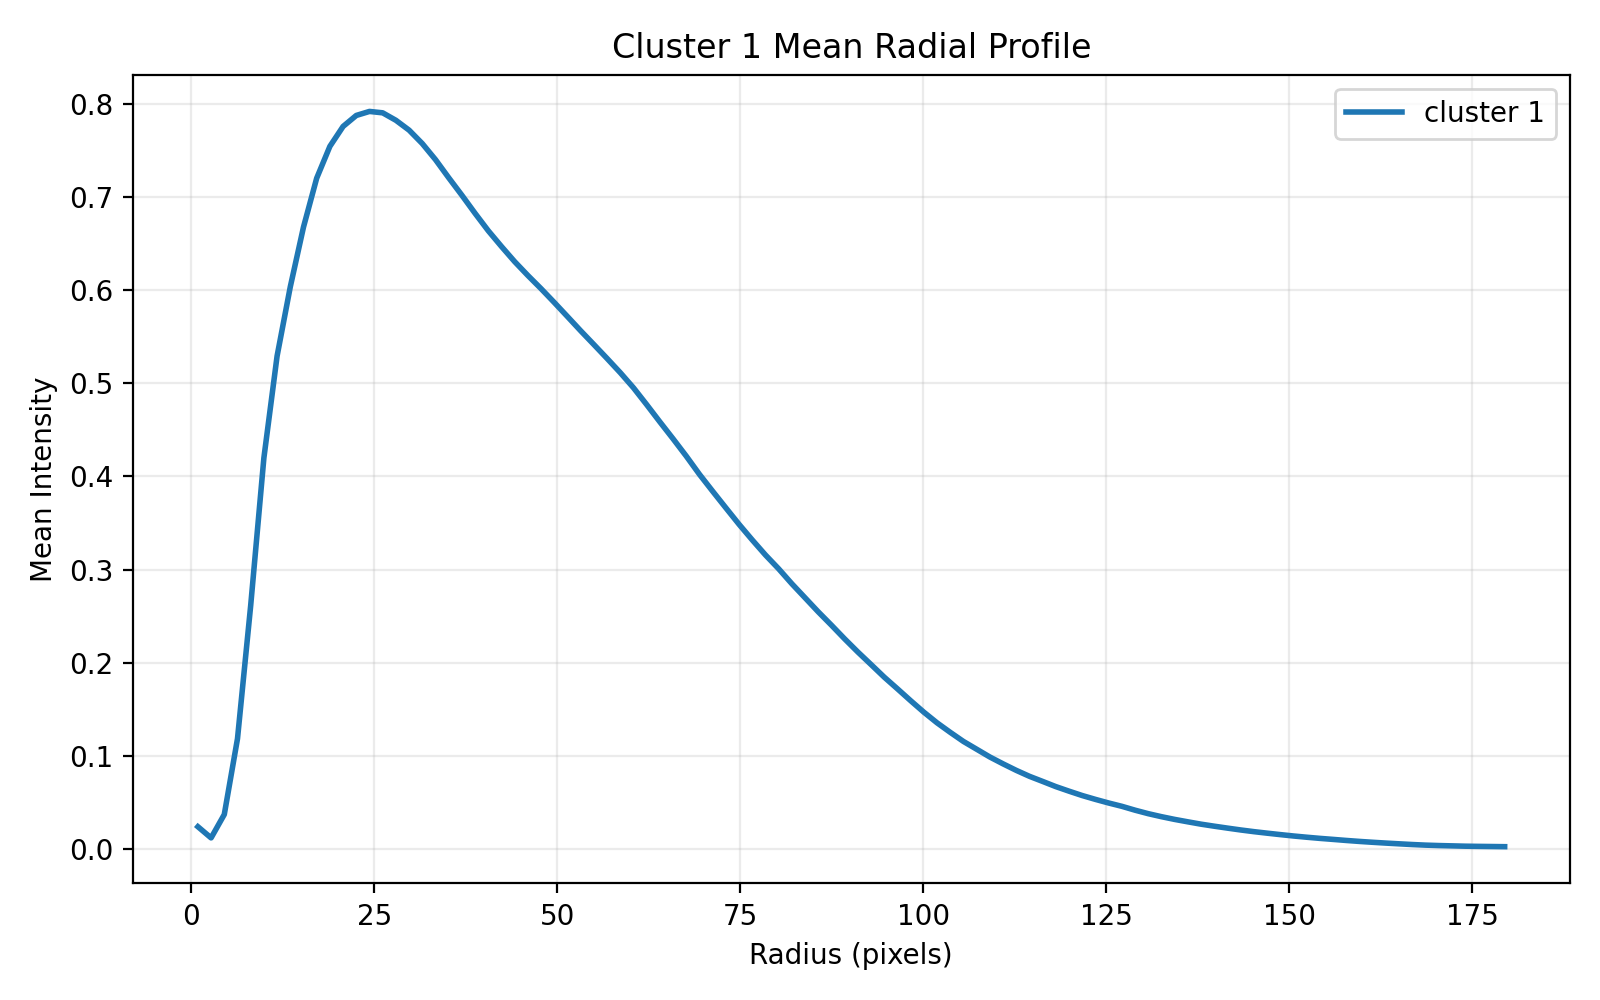

Source data for this figure (header and first rows):
radius_pixels, mean_intensity
0.9016, 0.02366
2.705, 0.01163
4.508, 0.03682
6.311, 0.1182
8.114, 0.2614
9.917, 0.4199
11.72, 0.5294
13.52, 0.6037
15.33, 0.6679
17.13, 0.7205
18.93, 0.7547
20.74, 0.7761
22.54, 0.7879
24.34, 0.7922
26.15, 0.7907
27.95, 0.7827
29.75, 0.7721
31.55, 0.7576
33.36, 0.7404
35.16, 0.721
36.96, 0.7021
38.77, 0.6827
40.57, 0.664
42.37, 0.6471
44.18, 0.6308
45.98, 0.6159
47.78, 0.6017
49.59, 0.5869
51.39, 0.5718
53.19, 0.5565
55, 0.5417
56.8, 0.5267
58.6, 0.5115
60.4, 0.4953
62.21, 0.4772
64.01, 0.4586
65.81, 0.4404
67.62, 0.4218
69.42, 0.4022
71.22, 0.3841
73.03, 0.3662
74.83, 0.3485
76.63, 0.3317
78.44, 0.3156
80.24, 0.3007
82.04, 0.2847
83.85, 0.2696
85.65, 0.2545
87.45, 0.2402
89.25, 0.2254
91.06, 0.2113
92.86, 0.1979
94.66, 0.1843
96.47, 0.1718
98.27, 0.159
100.1, 0.1467
101.9, 0.1352
103.7, 0.125
105.5, 0.1152
107.3, 0.1069
... 40 more rows
